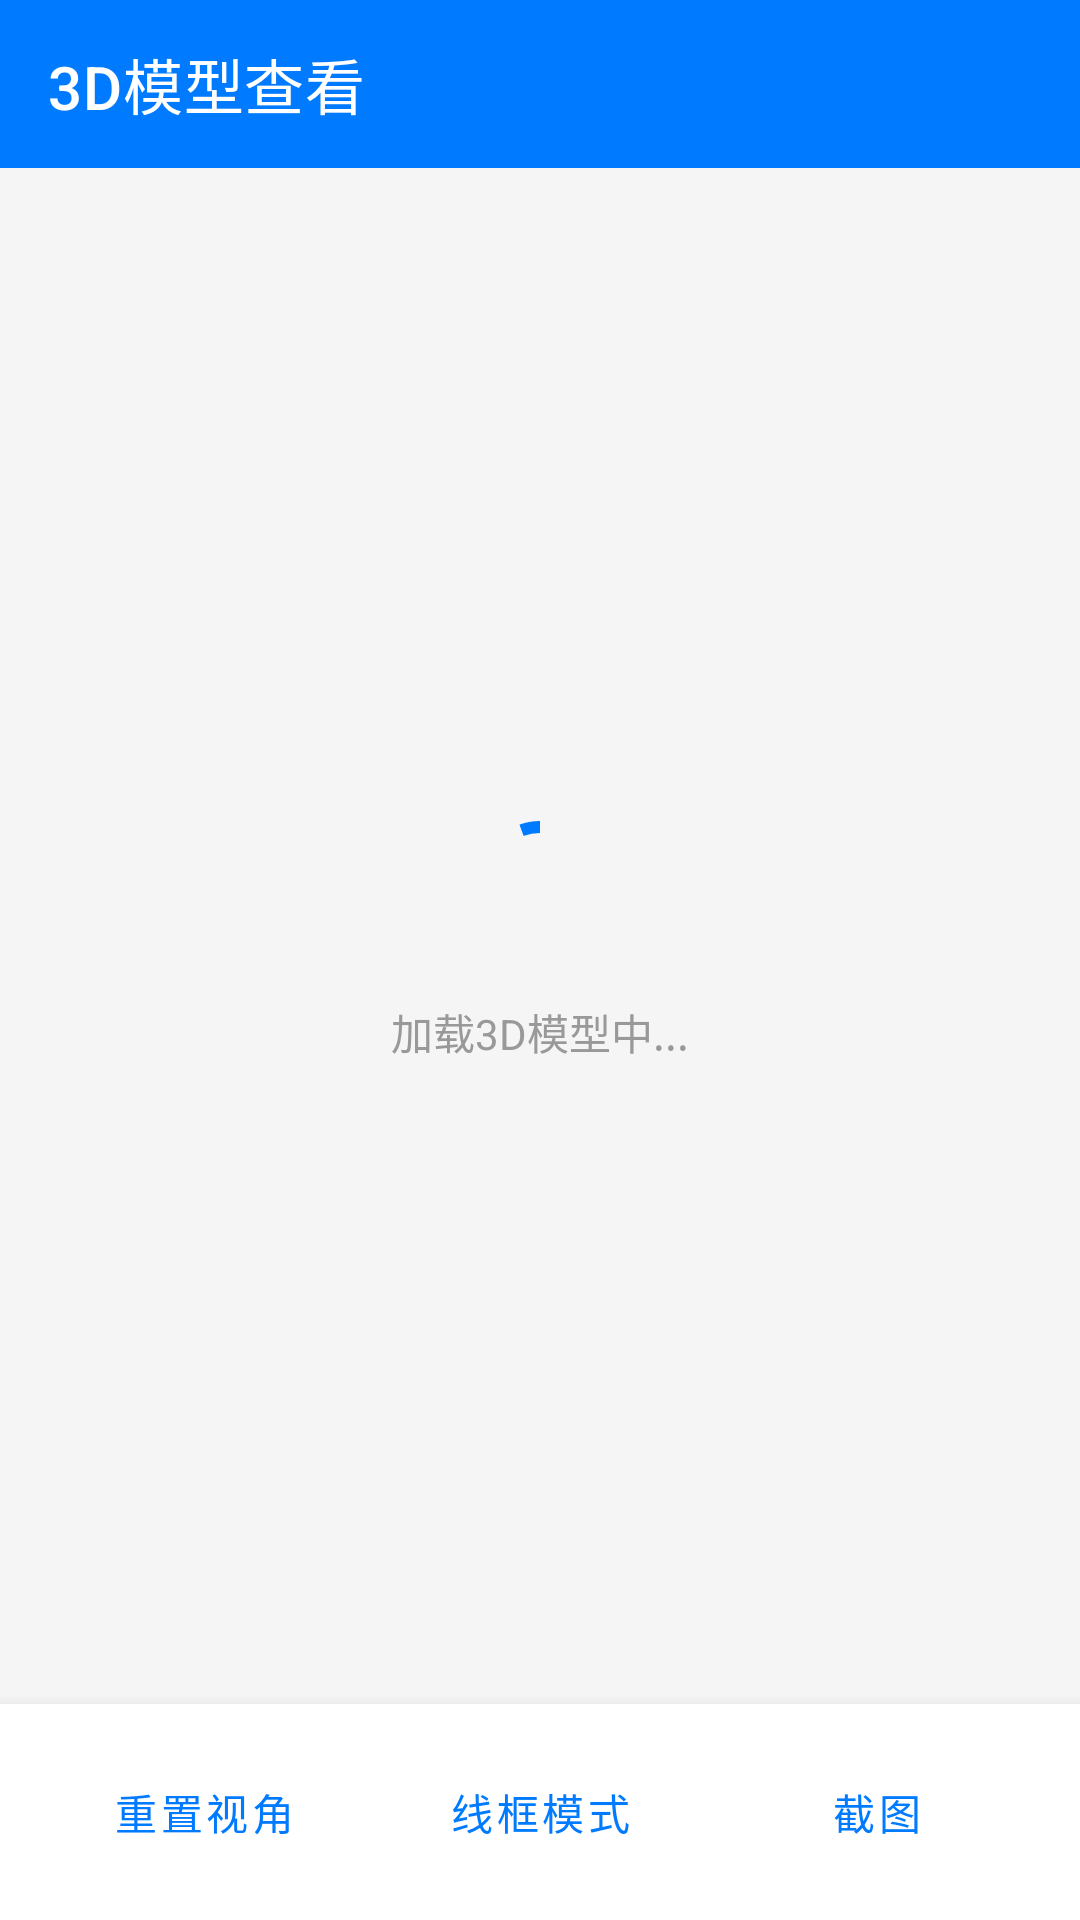

Write the Android layout XML for this screen, with the resource values it uses.
<!-- AndroidManifest.xml: application theme Theme.StepAnalyzer -->
<!-- res/layout/activity_viewer.xml -->
<?xml version="1.0" encoding="utf-8"?>
<LinearLayout xmlns:android="http://schemas.android.com/apk/res/android"
    xmlns:app="http://schemas.android.com/apk/res-auto"
    xmlns:tools="http://schemas.android.com/tools"
    android:layout_width="match_parent"
    android:layout_height="match_parent"
    android:orientation="vertical"
    android:background="@color/background"
    tools:context=".ViewerActivity">

    
    <com.google.android.material.appbar.MaterialToolbar
        android:id="@+id/toolbar"
        android:layout_width="match_parent"
        android:layout_height="?attr/actionBarSize"
        android:background="@color/primary"
        app:title="3D模型查看"
        app:titleTextColor="@android:color/white"
        app:navigationIcon="@drawable/ic_back" />

    
    <FrameLayout
        android:layout_width="match_parent"
        android:layout_height="0dp"
        android:layout_weight="1">

        <WebView
            android:id="@+id/webView"
            android:layout_width="match_parent"
            android:layout_height="match_parent" />

        
        <LinearLayout
            android:id="@+id/loadingView"
            android:layout_width="match_parent"
            android:layout_height="match_parent"
            android:gravity="center"
            android:orientation="vertical"
            android:background="@color/background">

            <com.google.android.material.progressindicator.CircularProgressIndicator
                android:layout_width="wrap_content"
                android:layout_height="wrap_content"
                android:indeterminate="true" />

            <TextView
                android:layout_width="wrap_content"
                android:layout_height="wrap_content"
                android:text="加载3D模型中..."
                android:textSize="14sp"
                android:textColor="@color/text_hint"
                android:layout_marginTop="16dp" />

        </LinearLayout>

    </FrameLayout>

    
    <LinearLayout
        android:layout_width="match_parent"
        android:layout_height="wrap_content"
        android:orientation="horizontal"
        android:padding="12dp"
        android:background="@color/card_background"
        android:elevation="8dp">

        <com.google.android.material.button.MaterialButton
            android:id="@+id/btnReset"
            style="@style/Widget.MaterialComponents.Button.TextButton"
            android:layout_width="0dp"
            android:layout_height="wrap_content"
            android:layout_weight="1"
            android:text="重置视角" />

        <com.google.android.material.button.MaterialButton
            android:id="@+id/btnWireframe"
            style="@style/Widget.MaterialComponents.Button.TextButton"
            android:layout_width="0dp"
            android:layout_height="wrap_content"
            android:layout_weight="1"
            android:text="线框模式" />

        <com.google.android.material.button.MaterialButton
            android:id="@+id/btnScreenshot"
            style="@style/Widget.MaterialComponents.Button.TextButton"
            android:layout_width="0dp"
            android:layout_height="wrap_content"
            android:layout_weight="1"
            android:text="截图" />

    </LinearLayout>

</LinearLayout>
<!-- resources referenced by this layout -->
<resources>
  <color name="background">#F5F5F5</color>
  <color name="card_background">#FFFFFF</color>
  <color name="primary">#007AFF</color>
  <color name="text_hint">#999999</color>
  <style name="Theme.StepAnalyzer" parent="Theme.MaterialComponents.DayNight.NoActionBar">
          <item name="colorPrimary">@color/primary</item>
          <item name="colorPrimaryDark">@color/primary_dark</item>
          <item name="colorAccent">@color/accent</item>
          <item name="android:windowBackground">@color/background</item>
          <item name="android:statusBarColor">@color/primary</item>
      </style>
  <color name="primary_dark">#0056CC</color>
  <color name="accent">#FF6B6B</color>
</resources>
